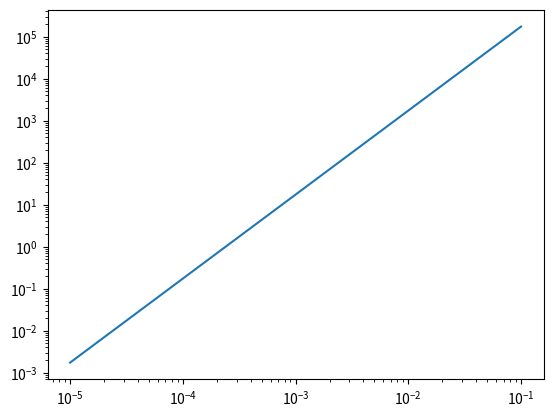

Recreate this plot in Python.
# -*- coding: utf-8 -*-
"""
Created on Wed Mar  4 15:22:03 2015

[redacted]
"""

import numpy as np
import matplotlib.pyplot as plt



step=0.00001
D=np.arange(0.00001,0.10,step)

y=0.6
ax=2.9e7
b=2
v=y*ax*D**b

plt.plot(D,v)
plt.xscale('log')
plt.yscale('log')
plt.show()















'''
step=0.001
D=np.arange(0.001,10,step)
px=3.5
m=1
nx=m**(-(4+px))
A=2


fig=plt.figure()
y=nx*D**px*np.exp(-A*D)
ax=plt.subplot(1,2,1)
ax.plot(D,y)
bx=plt.subplot(1,2,2)

A=1
y=nx*D**px*np.exp(-A*D)
ax.plot(D,y)
ax.set_xscale('log')

px=2
m=1
nx=m**(-(4+px))
A=2
y=nx*D**px*np.exp(-A*D)
bx.plot(D,y)
A=1
y=nx*D**px*np.exp(-A*D)

bx.plot(D,y)
bx.set_xscale('log')
#plt.show()
ntot=np.sum(y*step)
pw=100
qx=pw*np.pi/6*np.sum(y*step)
plt.figure()
'''